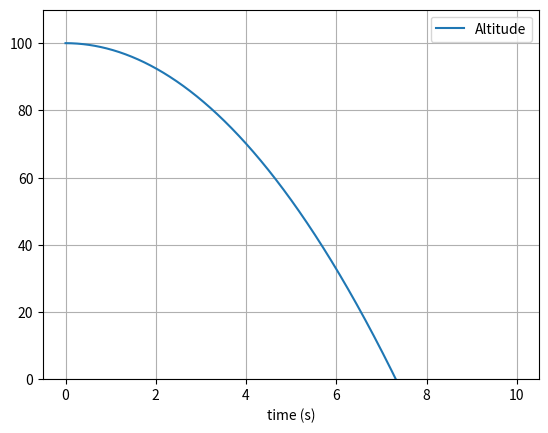
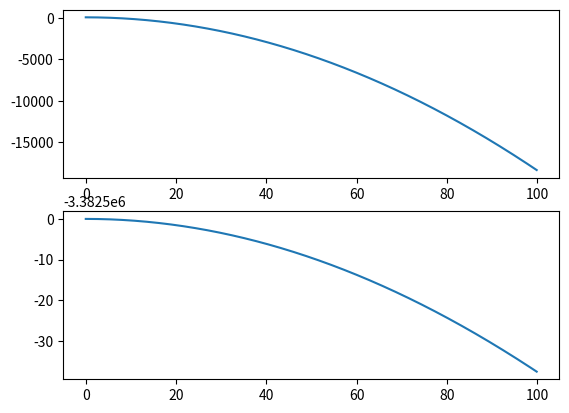
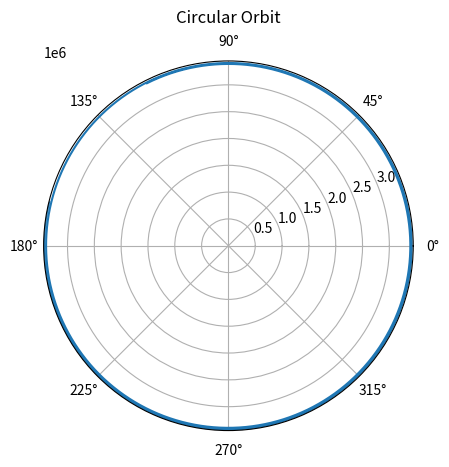

The script that saved these images, in order:
import numpy as np
import matplotlib.pyplot as plt

# Straight Down Descent

# mass, spring constant, initial position and velocity
m = 1.0
G = 6.6743 * 10 ** (-11)
M = 6.42 * 10 ** (23)
R_mars = 3389.5e3  # radius of mars in metres

# 3D vectors
r_x, r_y, r_z = 0.0, 0.0, R_mars + 100.0  # where r_z is initial distance from planet
v_x, v_y, v_z = 0.0, 0.0, 0.0  # initial velocity
r = np.array([r_x, r_y, r_z])
v = np.array([v_x, v_y, v_z])

# simulation time, timestep and time
t_max = 10
dt = 0.01
t_array = np.arange(0, t_max, dt)

# Euler-Cromer Method =======================

# initialise empty lists to record trajectories
r_list = []
v_list = []

# Euler integration
for t in range(len(t_array)):
    # append current state to trajectories
    r_list.append(r)
    v_list.append(v)

    # calculate acceleration
    pos_mag = np.linalg.norm(r)       # magnitude of position
    a = -(G * M * r) / (pos_mag ** 3)  # + ((np.cross(position,(m*velocity)))**2)/(pos_mag**4)

    # update position & velocity
    v = v + dt * a
    r = r + dt * v

# convert trajectory lists into arrays, so they can be sliced (useful for Assignment 2)
x_array = np.array(r_list)
v_array = np.array(v_list)

# print(x_array[0], x_array[1])
# print(x_array[:,2])

# plot the position-time graph
plt.figure(1)
plt.clf()
plt.xlabel('time (s)')
plt.grid()
plt.plot(t_array, x_array[:, 2] - R_mars, label='Altitude')
plt.ylim(ymax=110, ymin=0)
plt.legend()
plt.show()

# Circular Orbit

# mass, spring constant, initial position and velocity
m = 1.0
G = 6.6743 * 10 ** (-11)
M = 6.42 * 10 ** (23)
R_mars = 3389.5e3  # radius of mars in metres


def escape_velocity(r):
    v_mag = np.linalg.norm(np.sqrt((2 * G * M * r) / ((np.linalg.norm(r)) ** 2)))
    return v_mag


# 3D vectors
r_x, r_y, r_z = 0.0, 0.0, R_mars + 100.0  # where r_z is initial distance from planet
r = np.array([r_x, r_y, r_z])

# escape velocity:
vel_esc = escape_velocity(r)
print(vel_esc)
# in order not to escape orbit, velocity can't exceed vel_esc

v_x, v_y, v_z = 7000, 0.0, 0.0  # initial velocity
v = np.array([v_x, v_y, v_z])

# simulation time, timestep and time
t_max = 100
dt = 0.1
t_array = np.arange(0, t_max, dt)

# Euler Cromer Method =======================

# initialise empty lists to record trajectories
r_list = []
v_list = []

rho = np.hypot(r[2], r[0])
phi = np.arctan2(r[2], r[0])
rho_list = []
phi_list = []

# Euler integration
for t in range(len(t_array)):
    # print(position, velocity, a)

    # append current state to trajectories
    r_list.append(r)
    v_list.append(v)

    # polar coordinates:
    rho = np.hypot(r[2], r[0])
    phi = np.arctan2(r[2], r[0])
    rho_list.append(rho)
    phi_list.append(np.rad2deg(phi))

    # calculate acceleration, now w/angular momentum
    pos_mag = np.linalg.norm(r)
    a = (-G * M * r) / (m * pos_mag ** 3) + ((np.cross(r, (m * v))) ** 2) / (pos_mag ** 4)

    # update position & velocity
    v = v + dt * a
    r = r + dt * v

# convert trajectory lists into arrays, so they can be sliced (useful for Assignment 2)
x_array = np.array(r_list)
v_array = np.array(v_list)

# print(x_array[0], x_array[1])
# print(x_array[:,2])

# plot the position-time graph
fig, axs = plt.subplots(2)
axs[0].plot(t_array, x_array[:, 2] - R_mars, label='Altitude')

axs[1].plot(t_array, v_array[:, 0] - R_mars, label='Tangential Velocity')
plt.show()

fig, ax = plt.subplots(subplot_kw={'projection': 'polar'}, )
ax.plot(phi_list, rho_list)
# ax.set_rmax(2)
# ax.set_rticks([0.5, 1, 1.5, 2])  # Less radial ticks
# ax.set_rlabel_position(-22.5)  # Move radial labels away from plotted line
ax.grid(True)

ax.set_title("Circular Orbit", va='bottom')
plt.show()

print(phi_list)









